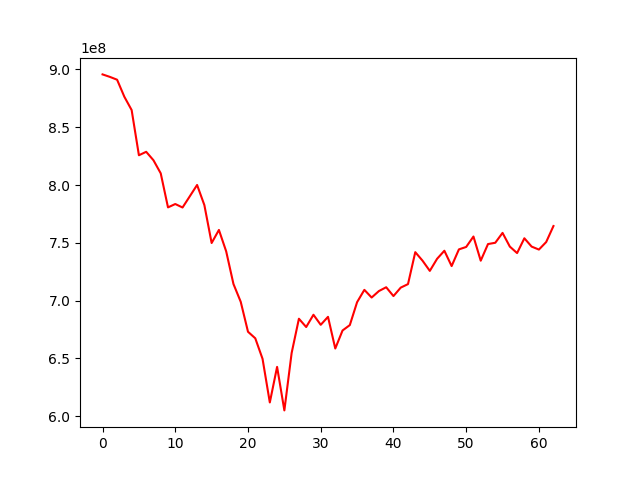

Source data for this figure (header and first rows):
, 0
0, 895659671
1, 893527131
2, 891069215
3, 876309907
4, 864839014
5, 825739897
6, 828731936
7, 821433684
8, 810113486
9, 780670066
10, 783578293
11, 780570428
12, 790279623
13, 800046613
14, 782651184
15, 749859696
16, 761165255
17, 742652014
18, 714430083
19, 699023661
20, 673124984
21, 667472534
22, 649717142
23, 611988611
24, 642764068
25, 605120909
26, 654748790
27, 684383431
28, 677221177
29, 687814737
30, 679129112
31, 686026131
32, 658638030
33, 674227372
34, 678889026
35, 698710228
36, 709361319
37, 702722929
38, 708316754
39, 711611643
40, 703983114
41, 711287086
42, 714320202
43, 741953495
44, 734569976
45, 725755235
46, 736216722
47, 743167836
48, 729926222
49, 744355864
50, 746454026
51, 755476492
52, 734575425
53, 748951314
54, 750073088
55, 758613251
56, 746773554
57, 741147675
58, 753953416
59, 746759382
... 3 more rows
